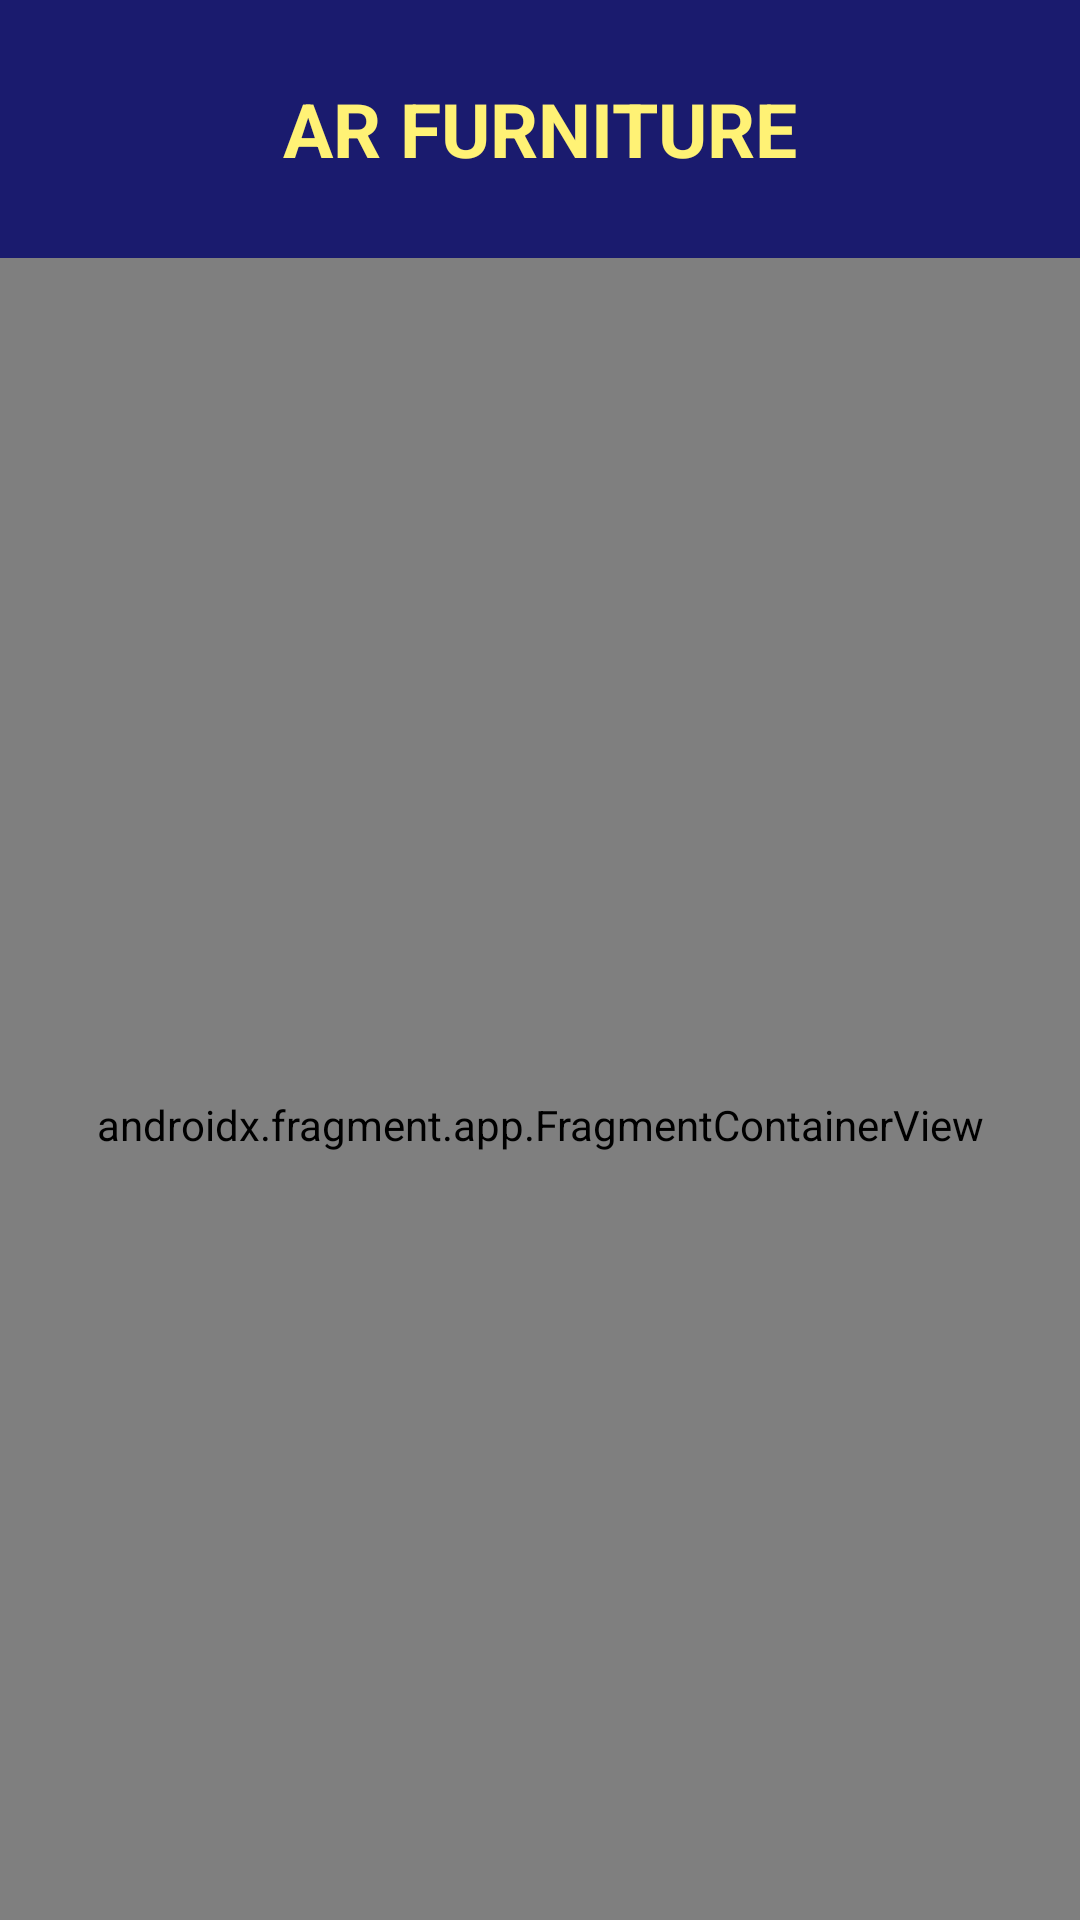

Here is an Android app screen rendered from its layout file. Give the layout XML and the strings, colors and styles it references.
<!-- AndroidManifest.xml: application theme Theme.AR_Furniture_Application -->
<!-- res/layout/fragment_home.xml -->
<?xml version="1.0" encoding="utf-8"?>
<FrameLayout xmlns:android="http://schemas.android.com/apk/res/android"
    xmlns:app="http://schemas.android.com/apk/res-auto"
    xmlns:tools="http://schemas.android.com/tools"
    android:layout_width="match_parent"
    android:layout_height="match_parent"
    android:background="@color/deep_dark_blue"
    tools:context=".Home.Home_Fragments.HomeFragment">

    


    <LinearLayout
        android:layout_width="match_parent"
        android:layout_height="match_parent"
        android:orientation="vertical">

        <LinearLayout
            android:id="@+id/search_section"
            android:layout_width="match_parent"
            android:layout_height="86dp"
            android:paddingHorizontal="20dp"
            android:background="@drawable/background_gradient_shape"
            android:fontFamily="sans-serif-black"
            android:text="Home"
            android:layout_gravity="bottom"
            android:textColor="@color/white"
            android:textSize="24sp"
            android:orientation="horizontal"
            android:gravity="center">
            <TextView
                android:layout_width="wrap_content"
                android:layout_height="wrap_content"
                android:text="AR FURNITURE"
                android:textColor="@color/plain_yellow"
                android:textStyle="bold"
                android:textSize="25dp"/>
        </LinearLayout>

        <androidx.fragment.app.FragmentContainerView
            android:id="@+id/fragmentContainerView2"
            android:name="com.example.ar_furniture_application.Home.Home_Fragments.CatalogFragment"
            android:layout_width="match_parent"
            android:background="@color/deep_dark_blue"
            android:layout_height="578dp"
            android:paddingHorizontal="4sp" />
    </LinearLayout>
</FrameLayout>
<!-- resources referenced by this layout -->
<resources>
  <color name="deep_dark_blue">#02021B</color>
  <color name="plain_yellow">#fff275</color>
  <color name="white">#FFFFFFFF</color>
  <!-- drawable background_gradient_shape (drawable) -->
  <shape xmlns:android="http://schemas.android.com/apk/res/android"
      android:shape="rectangle">
  
  
      <gradient
          android:startColor="@color/cool_blue"
          android:endColor="@color/cool_blue"
          android:angle="45" />
  
  </shape>
  <style name="Theme.AR_Furniture_Application" parent="Base.Theme.AR_Furniture_Application" />
  <color name="cool_blue">#1A1B6E</color>
  <style name="Base.Theme.AR_Furniture_Application" parent="Theme.Material3.DayNight.NoActionBar">
          
          <item name="colorPrimary">@color/cool_purple</item>
      </style>
</resources>
